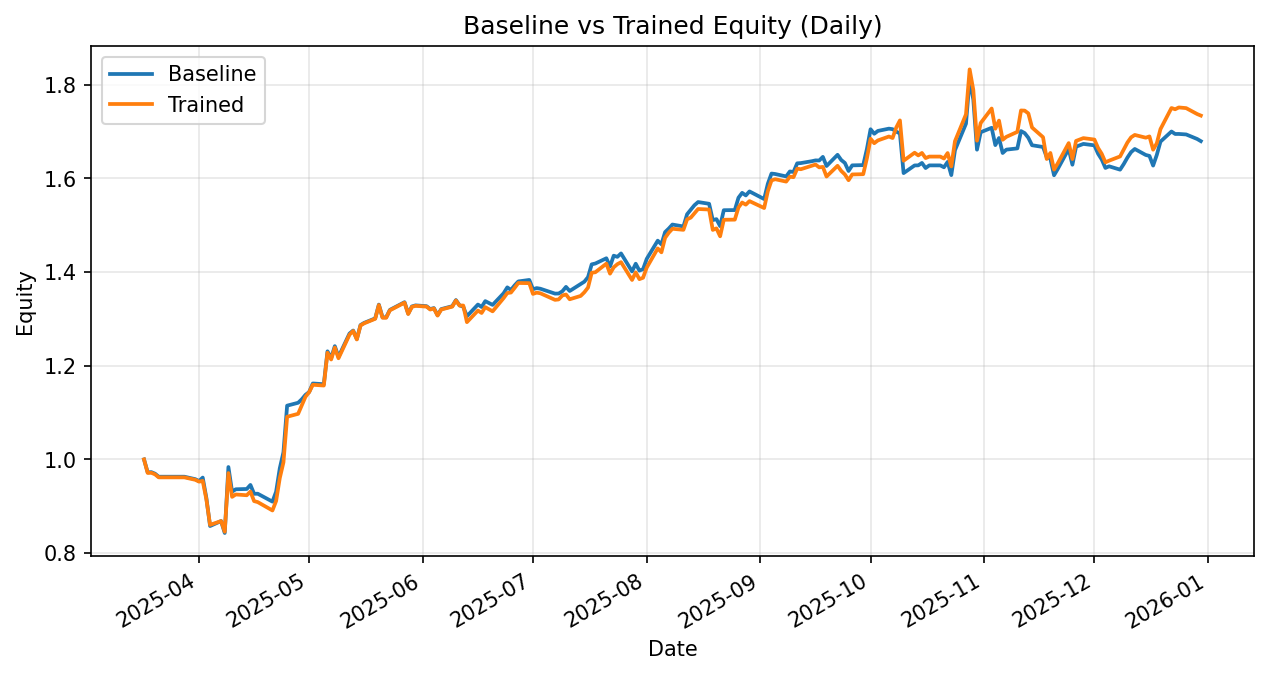

Values plotted in this chart, from the file beside it:
date, daily_return_x, equity_baseline, daily_return_y, equity_trained
2025-03-17, 0.0, 1.0, 0.0, 1.0
2025-03-18, -0.02754, 0.9725, -0.02892, 0.9711
2025-03-19, 0.0004133, 0.9729, 0.0004133, 0.9715
2025-03-20, -0.003425, 0.9695, -0.003425, 0.9682
2025-03-21, -0.00668, 0.9631, -0.00668, 0.9617
2025-03-24, 0.0, 0.9631, 0.0, 0.9617
2025-03-25, 0.0, 0.9631, 0.0, 0.9617
2025-03-26, 0.0, 0.9631, 0.0, 0.9617
2025-03-27, 0.0, 0.9631, 0.0, 0.9617
2025-03-28, 0.0, 0.9631, 0.0, 0.9617
2025-03-31, -0.005471, 0.9578, -0.005471, 0.9564
2025-04-01, -0.004114, 0.9538, -0.004114, 0.9525
2025-04-02, 0.007692, 0.9612, 0.00172, 0.9541
2025-04-03, -0.0456, 0.9174, -0.04147, 0.9146
2025-04-04, -0.06501, 0.8577, -0.05936, 0.8603
2025-04-07, 0.0124, 0.8684, 0.009407, 0.8684
2025-04-08, -0.02941, 0.8428, -0.02633, 0.8455
2025-04-09, 0.1672, 0.9837, 0.1483, 0.9709
2025-04-10, -0.05352, 0.9311, -0.05238, 0.92
2025-04-11, 0.005556, 0.9363, 0.005556, 0.9251
2025-04-14, 0.0006691, 0.9369, -0.001784, 0.9235
2025-04-15, 0.009249, 0.9455, 0.008453, 0.9313
2025-04-16, -0.02003, 0.9266, -0.0218, 0.911
2025-04-17, 0.000123, 0.9267, -0.002378, 0.9088
2025-04-21, -0.01819, 0.9099, -0.01962, 0.891
2025-04-22, 0.02327, 0.931, 0.02274, 0.9113
2025-04-23, 0.05366, 0.981, 0.05366, 0.9602
2025-04-24, 0.03498, 1.015, 0.03498, 0.9937
2025-04-25, 0.09803, 1.115, 0.09803, 1.091
2025-04-28, 0.005546, 1.121, 0.005712, 1.097
2025-04-29, 0.006658, 1.128, 0.01666, 1.116
2025-04-30, 0.008357, 1.138, 0.01621, 1.134
2025-05-01, 0.005267, 1.144, 0.0087, 1.144
2025-05-02, 0.01602, 1.162, 0.01383, 1.159
2025-05-05, -0.001371, 1.161, -0.001371, 1.158
2025-05-06, 0.06052, 1.231, 0.06052, 1.228
2025-05-07, -0.01179, 1.216, -0.01179, 1.213
2025-05-08, 0.02102, 1.242, 0.02102, 1.239
2025-05-09, -0.01846, 1.219, -0.01846, 1.216
2025-05-12, 0.04084, 1.269, 0.04134, 1.266
2025-05-13, 0.005111, 1.275, 0.006338, 1.274
2025-05-14, -0.01427, 1.257, -0.01427, 1.256
2025-05-15, 0.02374, 1.287, 0.02374, 1.286
2025-05-16, 0.00365, 1.292, 0.00365, 1.291
2025-05-19, 0.007446, 1.301, 0.007446, 1.3
2025-05-20, 0.02261, 1.331, 0.02261, 1.33
2025-05-21, -0.02041, 1.304, -0.02041, 1.303
2025-05-22, 0.0, 1.304, 0.0, 1.303
2025-05-23, 0.01215, 1.319, 0.01215, 1.318
2025-05-27, 0.01244, 1.336, 0.01244, 1.335
2025-05-28, -0.01821, 1.311, -0.01821, 1.311
2025-05-29, 0.01165, 1.327, 0.01165, 1.326
2025-05-30, 0.001706, 1.329, 0.001706, 1.328
2025-06-02, -0.001277, 1.327, -0.001277, 1.326
2025-06-03, -0.004689, 1.321, -0.004689, 1.32
2025-06-04, 0.001713, 1.323, 0.001713, 1.322
2025-06-05, -0.01154, 1.308, -0.01154, 1.307
2025-06-06, 0.009948, 1.321, 0.009948, 1.32
2025-06-09, 0.00468, 1.327, 0.00468, 1.326
2025-06-10, 0.009909, 1.34, 0.009909, 1.339
... 140 more rows
